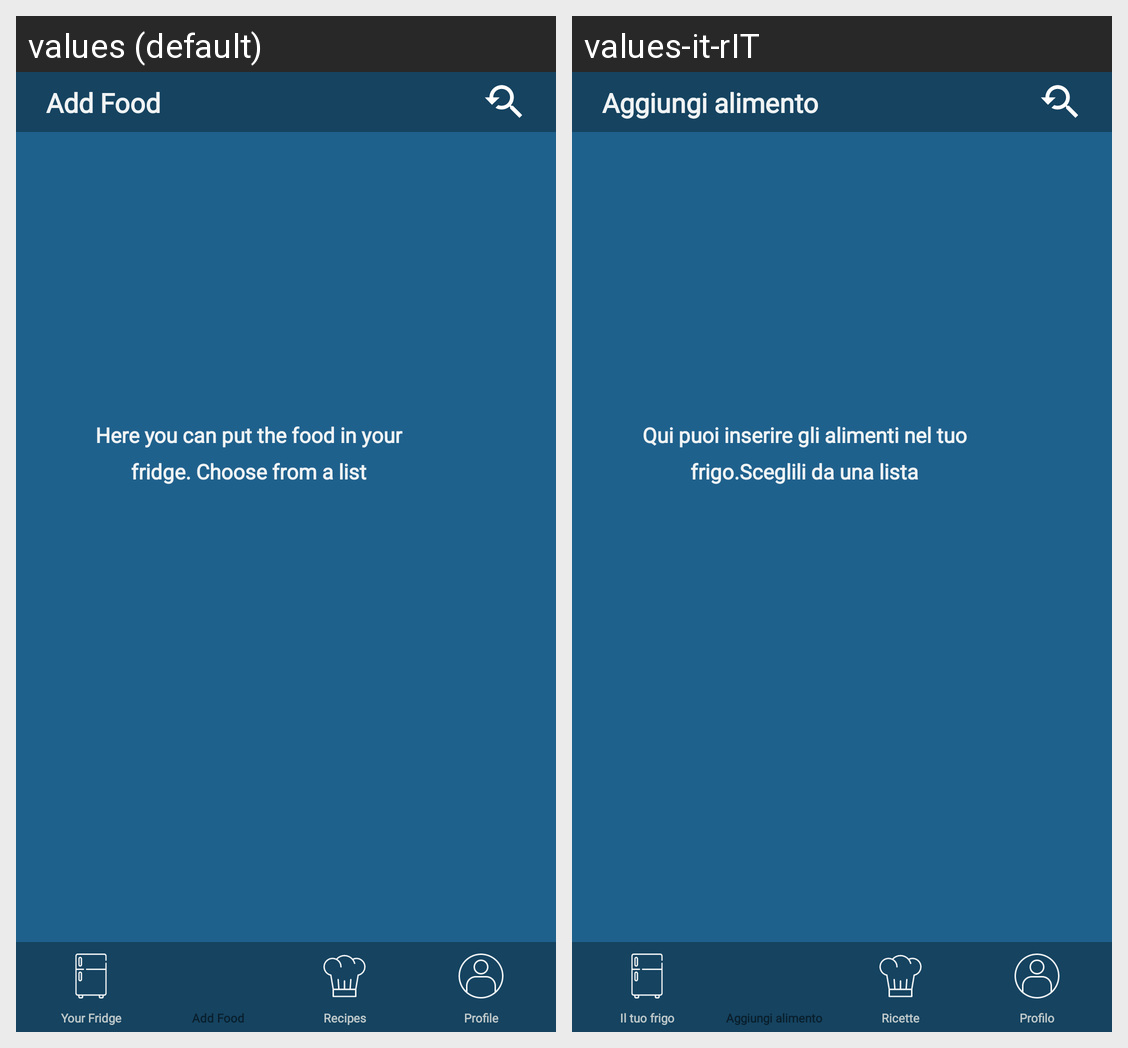

Translations of the strings shown on this Android screen, per locale in the grid:
Android screen res/layout/layout_tutorial_addfood.xml rendered under 2 locales, left to right: values (default), values-it-rIT. Device: Nexus 5 (rendered at 1080×1920; each locale shown at half size, 540×960, under a caption strip naming it); theme AppTheme.
Strings drawn on this screen, with the default value and each locale's value (text and hints the layout hard-codes, and strings that could not be matched under every locale, appear in the picture but are not listed):

tutorial_addfood
  values: Here you can put the food in your fridge. Choose from a list
  values-it-rIT: Qui puoi inserire gli alimenti nel tuo frigo.Sceglili da una lista

add_food
  values: Add Food
  values-it-rIT: Aggiungi alimento

your_fridge
  values: Your Fridge
  values-it-rIT: Il tuo frigo

recipes
  values: Recipes
  values-it-rIT: Ricette

profile
  values: Profile
  values-it-rIT: Profilo
